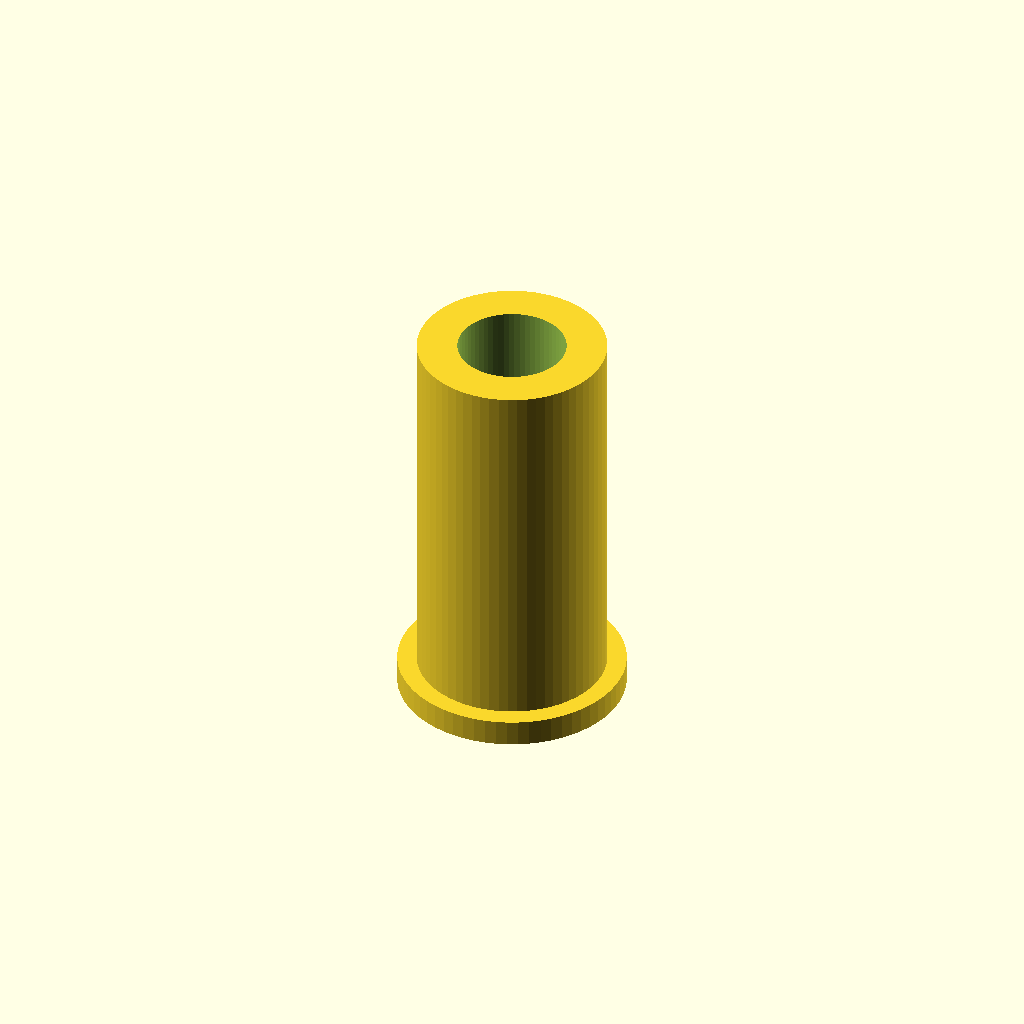
Cell 1: the model at its default parameters.
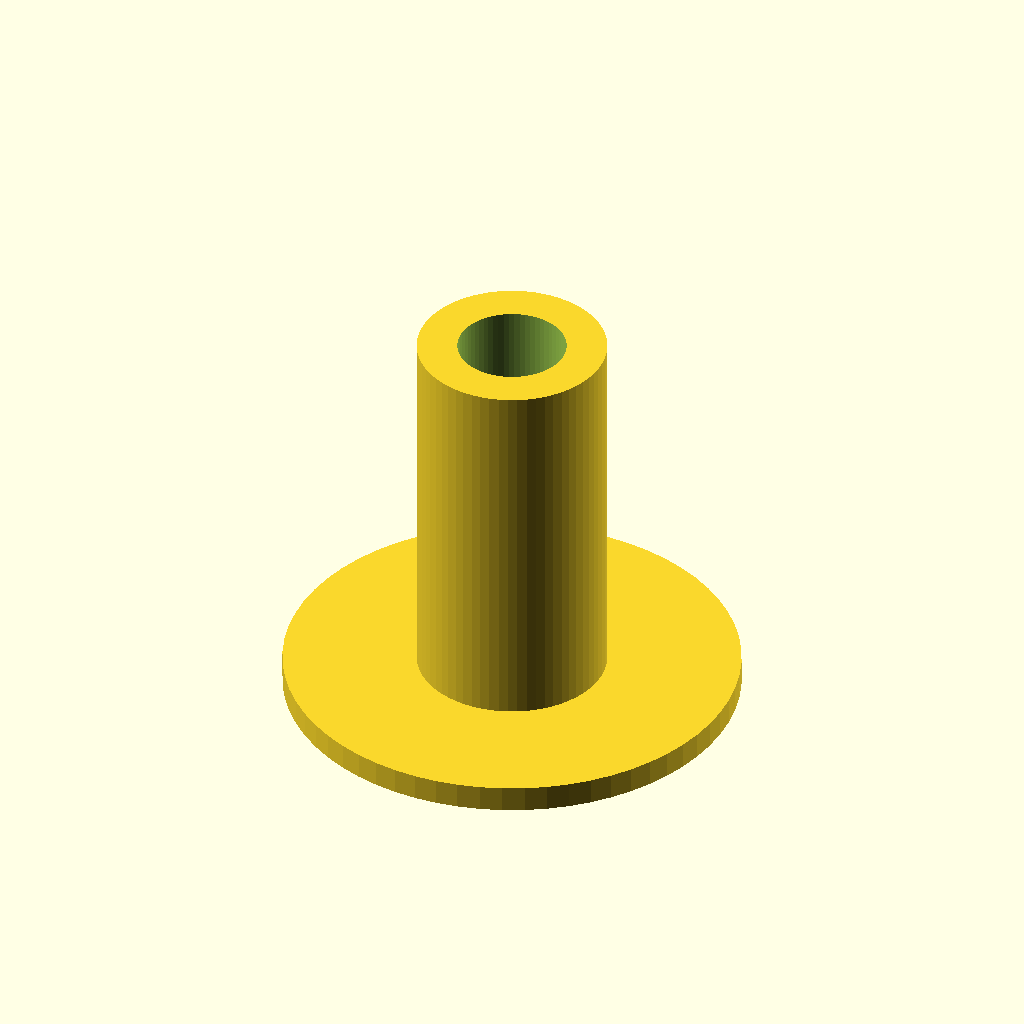
Cell 2 — collar_od set to 26, the other parameters unchanged.
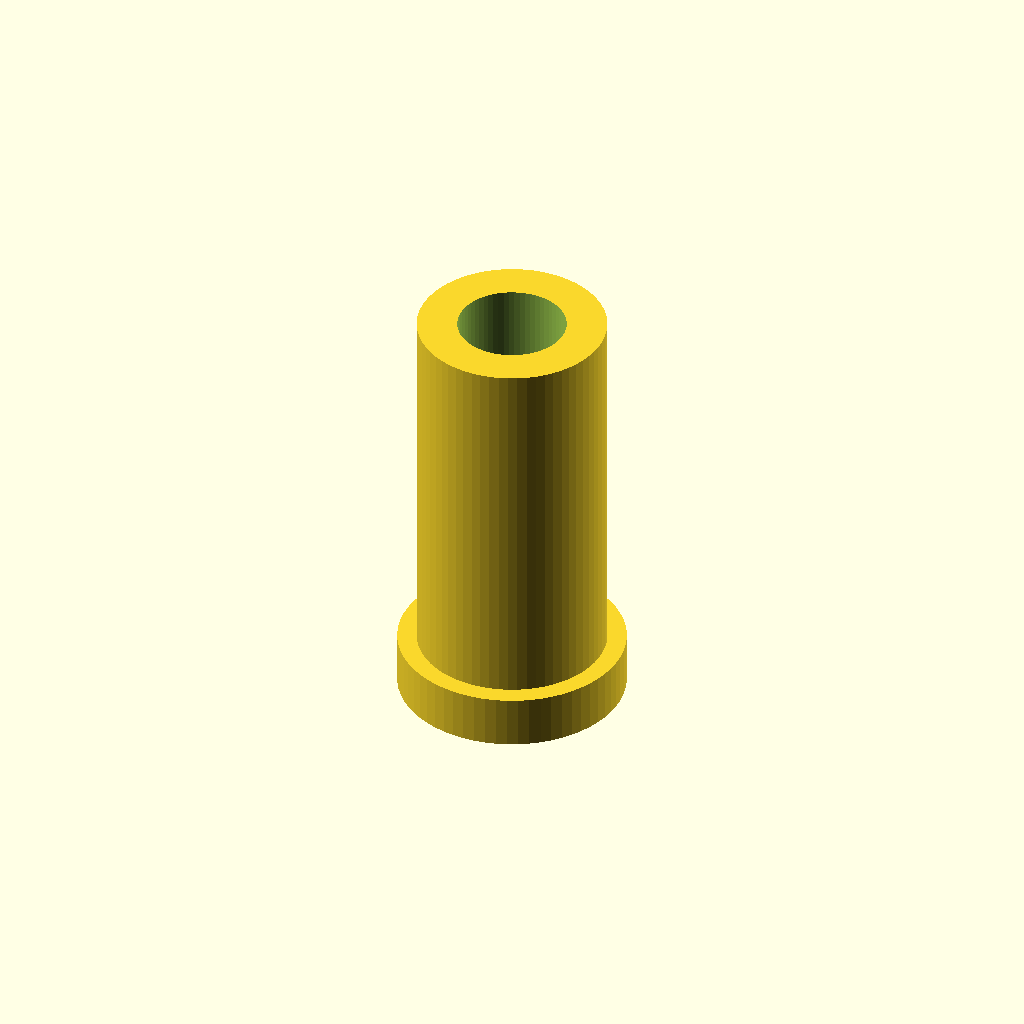
Cell 3 — collar_t set to 3, the other parameters unchanged.
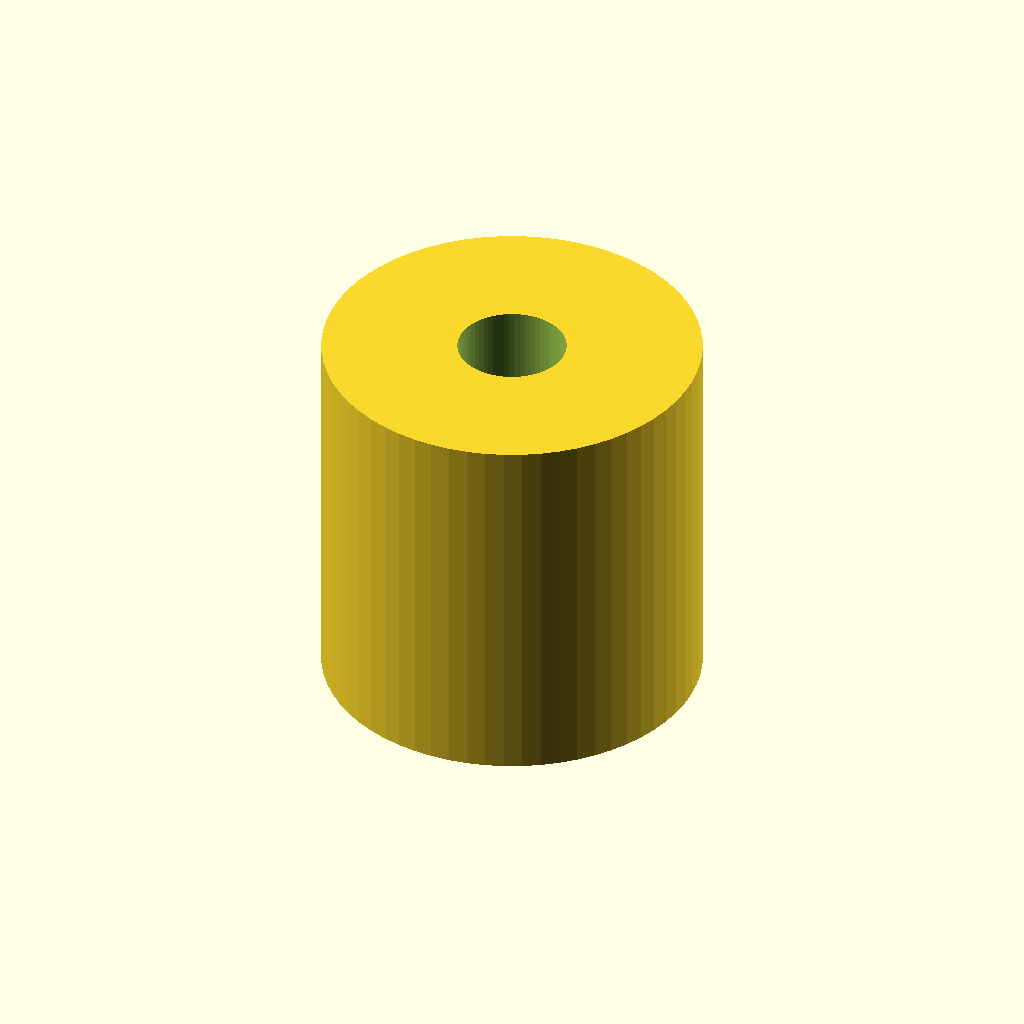
Cell 4: body_od = 21.6 (everything else at default).
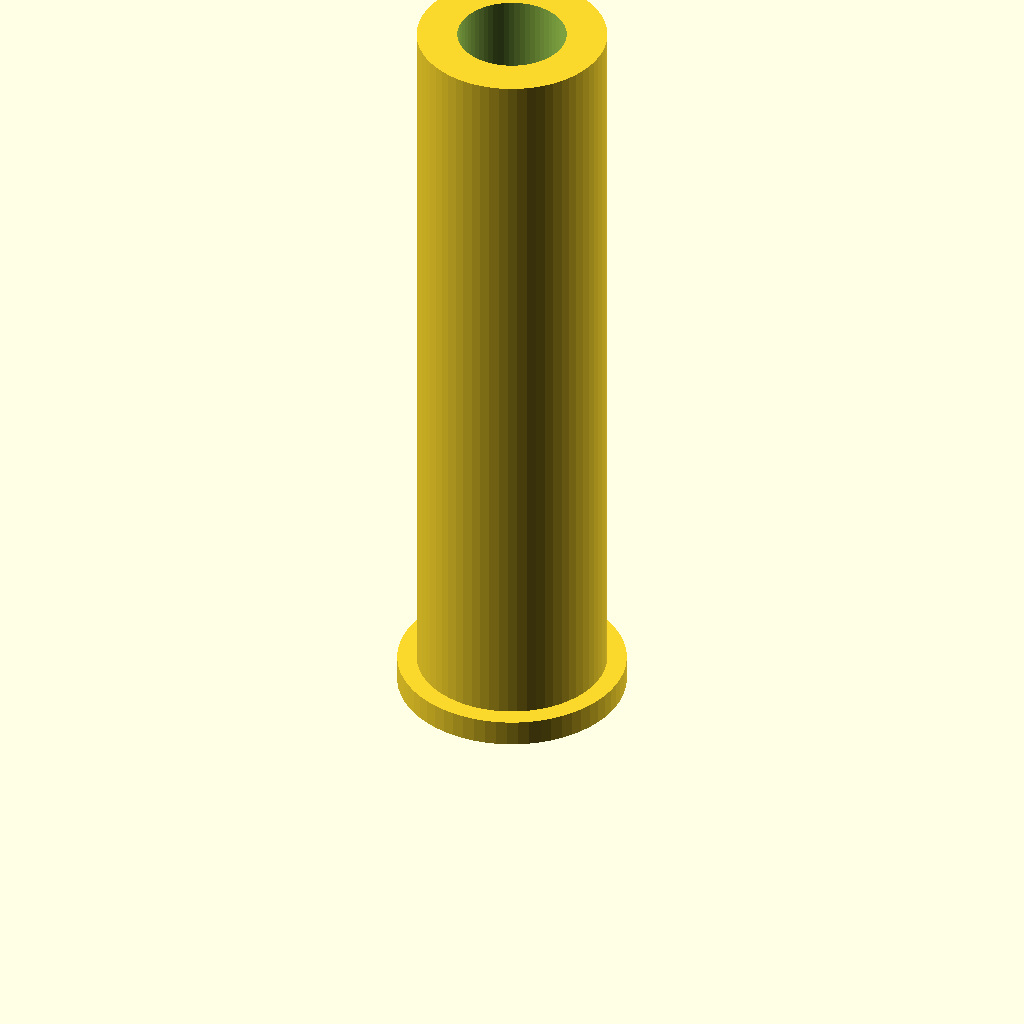
Cell 5 — body_h set to 43, the other parameters unchanged.
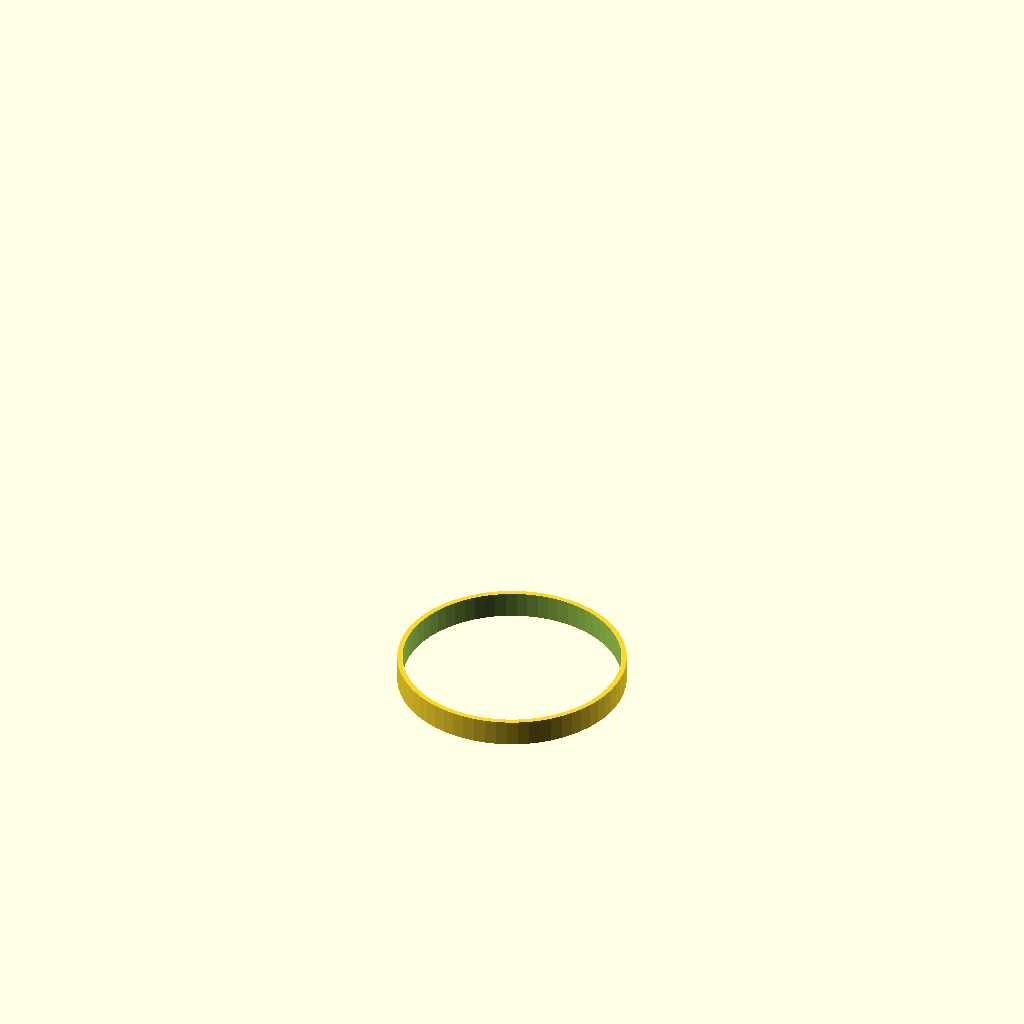
Cell 6: the same model with bore_d = 12.4.
All cells are drawn from one camera (rotation 55°, 0°, 25°, orthographic, colour scheme Cornfield), so only the parameter changes between them.
The OpenSCAD source (bench/results/gpu-base-h4-g9/code/qwen3.5-9b/pcr_tube_adapter_s0_checklist_a0.scad):
// PCR Tube Adapter Sleeve - fits a 0.2mL tube into a 1.5mL rack hole.
// Print orientation: Collar on bed (z=0 to 1.5), body rises to z=21.5.

// Dimensions
collar_od = 13;
collar_t  = 1.5;
body_od   = 10.8;
body_h    = 21.5;
bore_d    = 6.2;

$fn = 64;

// Calculate total height for the main body block
total_h = collar_t + body_h;

difference() {
    // Main solid: Collar + Body
    union() {
        // Collar (lies flat on bed)
        translate([0, 0, 0]) 
            cylinder(h = collar_t, d = collar_od);
        
        // Body (rises from top of collar)
        translate([0, 0, collar_t]) 
            cylinder(h = body_h, d = body_od);
    }
    
    // Bore (straight hole through full height)
    // Extend slightly past top and bottom to ensure clean cut
    translate([0, 0, -1]) 
        cylinder(h = total_h + 2, d = bore_d);
}
Customizer parameters (derived from the source; name, type, default, range or options):
collar_od: number, default 13
collar_t: number, default 1.5
body_od: number, default 10.8
body_h: number, default 21.5
bore_d: number, default 6.2
